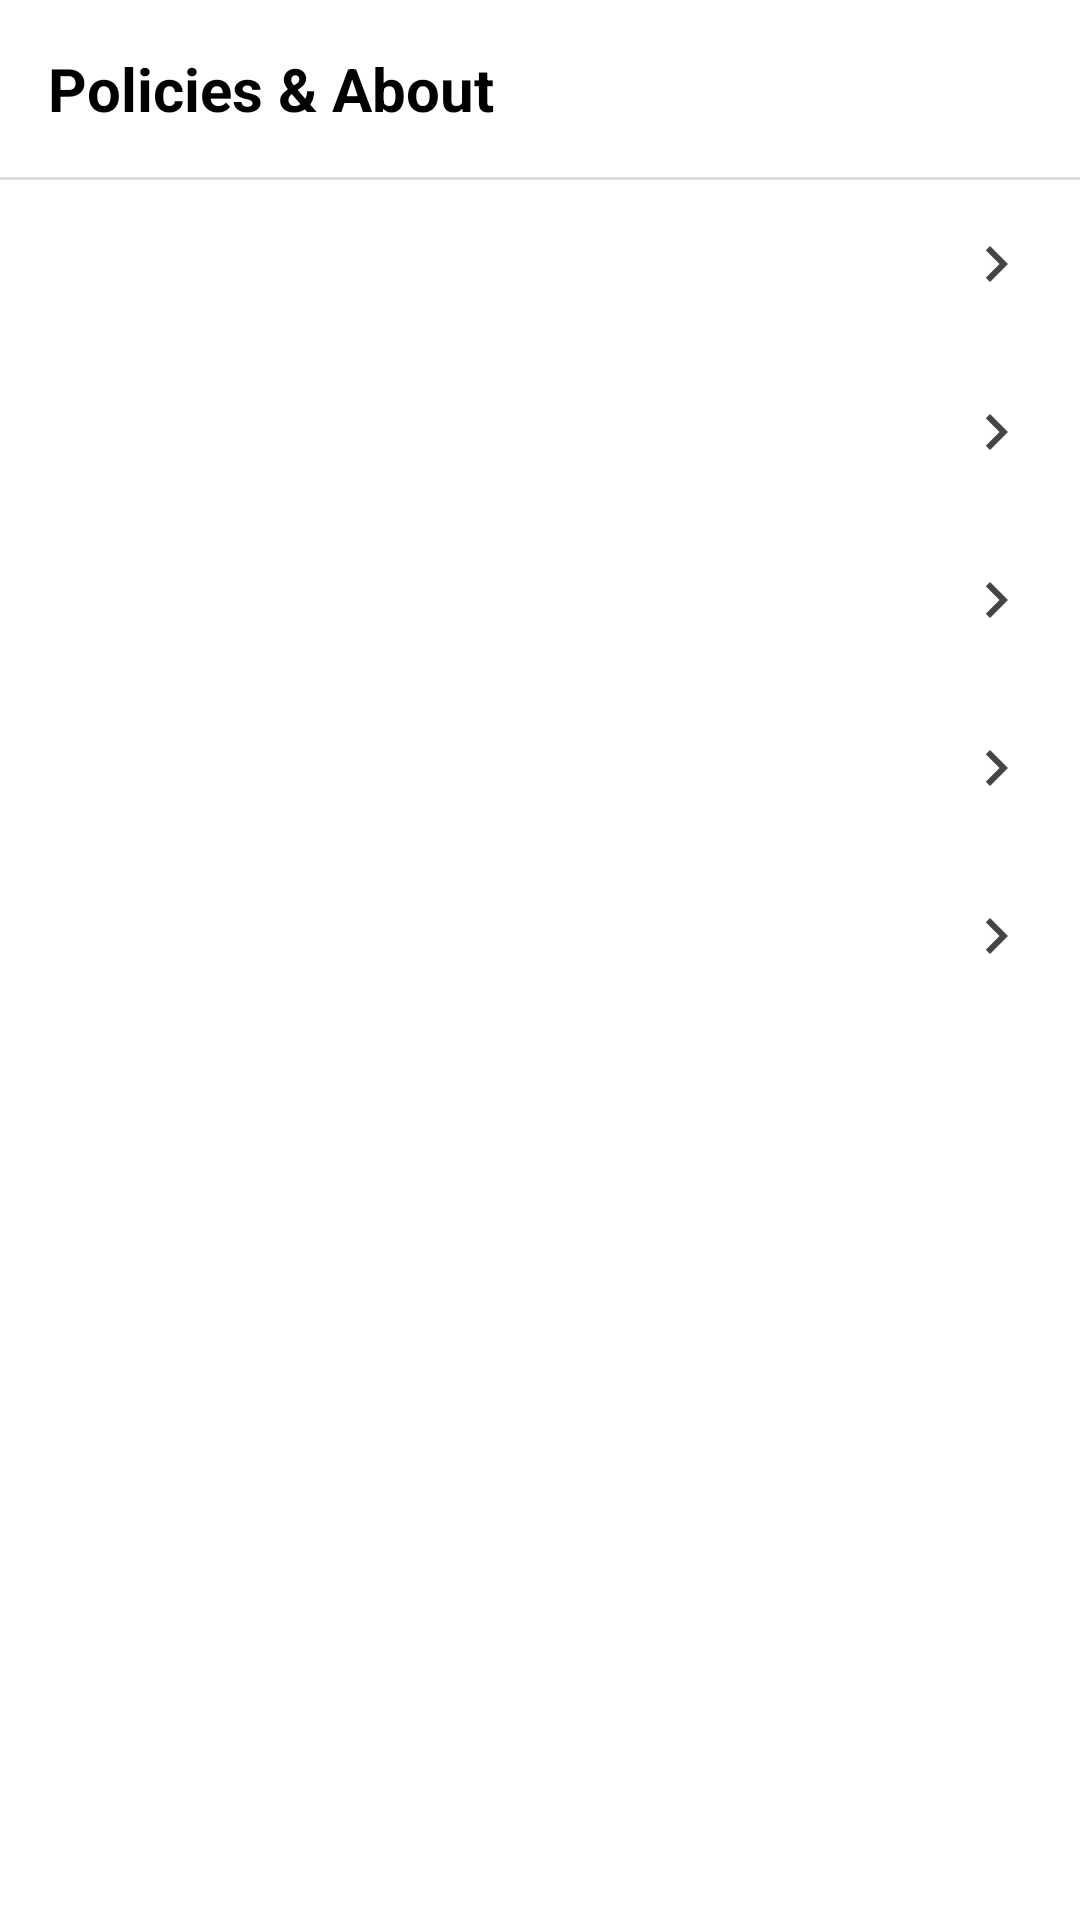

This screen was rendered from an Android layout file. Write that file and the resources it references.
<!-- AndroidManifest.xml: application theme Theme.BeatTheBox.Splash -->
<!-- res/layout/fragment_policies.xml -->
<?xml version="1.0" encoding="utf-8"?>
<ScrollView
    xmlns:android="http://schemas.android.com/apk/res/android"
    android:layout_width="match_parent"
    android:layout_height="match_parent">

    <LinearLayout
        android:orientation="vertical"
        android:layout_width="match_parent"
        android:layout_height="wrap_content">

        <TextView
            android:text="Policies &amp; About"
            android:textSize="20sp"
            android:textStyle="bold"
            android:padding="16dp"
            android:layout_width="match_parent"
            android:layout_height="wrap_content"/>

        <View
            android:layout_width="match_parent"
            android:layout_height="1dp"
            android:background="#DDDDDD"/>

        <include
            android:id="@+id/privacyPolicy"
            layout="@layout/item_policy_row" />

        <include
            android:id="@+id/termsConditions"
            layout="@layout/item_policy_row" />

        <include
            android:id="@+id/refundPolicy"
            layout="@layout/item_policy_row" />

        <include
            android:id="@+id/aboutUs"
            layout="@layout/item_policy_row" />

        <include
            android:id="@+id/contactUs"
            layout="@layout/item_policy_row" />

    </LinearLayout>
</ScrollView>
<!-- res/layout/item_policy_row.xml (included above) -->
<?xml version="1.0" encoding="utf-8"?>
<LinearLayout
    xmlns:android="http://schemas.android.com/apk/res/android"
    android:id="@+id/root"
    android:orientation="horizontal"
    android:layout_width="match_parent"
    android:layout_height="wrap_content"
    android:padding="16dp"
    android:gravity="center_vertical"
    android:clickable="true"
    android:foreground="?attr/selectableItemBackground">

    <TextView
        android:id="@+id/tvTitle"
        android:layout_width="0dp"
        android:layout_height="wrap_content"
        android:layout_weight="1"
        android:textSize="16sp" />

    <ImageView
        android:layout_width="24dp"
        android:layout_height="24dp"
        android:src="@drawable/baseline_chevron_right_24" />
</LinearLayout>
<!-- resources referenced by this layout -->
<resources>
  <!-- drawable baseline_chevron_right_24 (drawable) -->
  <vector xmlns:android="http://schemas.android.com/apk/res/android" android:height="24dp" android:tint="#444444" android:viewportHeight="24" android:viewportWidth="24" android:width="24dp">
        
      <path android:fillColor="@android:color/white" android:pathData="M10,6L8.59,7.41 13.17,12l-4.58,4.59L10,18l6,-6z"/>
      
  </vector>
  <style name="Theme.BeatTheBox.Splash" parent="Theme.SplashScreen">
          <item name="postSplashScreenTheme">
              @style/Theme.BeatTheBox
          </item>
          <item name="windowSplashScreenBackground">@color/green_primary</item>
          <item name="windowSplashScreenAnimatedIcon">@mipmap/ic_launcher_foreground</item>
          <item name="android:windowSplashScreenBehavior" tools:targetApi="33">icon_preferred</item>
  
      </style>
  <style name="Theme.BeatTheBox" parent="Theme.MaterialComponents.Light.NoActionBar">
          
          <item name="android:forceDarkAllowed" tools:targetApi="29">false</item>
          <item name="colorPrimary">@color/green_primary</item>
          <item name="colorPrimaryVariant">@color/green_primary_variant</item>
          <item name="colorOnPrimary">@color/white</item>
  
          
          <item name="colorSecondary">@color/green_secondary</item>
          <item name="colorSecondaryVariant">@color/green_secondary_variant</item>
          <item name="colorOnSecondary">@color/black</item>
  
          
          <item name="android:windowBackground">@color/background_whitish</item>
          <item name="colorOutline">@color/borderPrimaryOnLight</item>
  
          
          <item name="android:statusBarColor">?attr/colorPrimaryVariant</item>
  
          
          <item name="android:textColor">@color/text_dark_grey</item>
          <item name="subTextColor">#666666</item>
          <item name="colorBackground">@color/background_whitish</item>
          <item name="dividerColorThin">@color/border_thin_light</item>
          <item name="shimmer">#e0e0e0</item>
          <item name="android:fontFamily">@font/sf_font_family</item>
          <item name="labelTextAppearance">@color/grey</item>
      </style>
  <color name="green_primary">#4CAF50</color>
  <color name="green_primary_variant">#388E3C</color>
  <color name="white">#FFFFFFFF</color>
  <color name="green_secondary">#81C784</color>
  <color name="green_secondary_variant">#66BB6A</color>
  <color name="black">#FF000000</color>
  <color name="background_whitish">#FAFAFA</color>
  <color name="borderPrimaryOnLight">#22000000</color>
  <color name="text_dark_grey">#212121</color>
  <color name="border_thin_light">#D1D1D1</color>
  <color name="grey">#9E9E9E</color>
</resources>
